Run: headless pygame with SDL's dummy video driver; simulated clock (each Clock.tick advances the game by its frame time, no real sleeping); random seed 0; keys injected as events and as key.get_pressed() state; no mouse input.
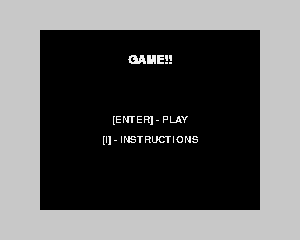
Frame 1 of 4 · flips 1–60 · no input
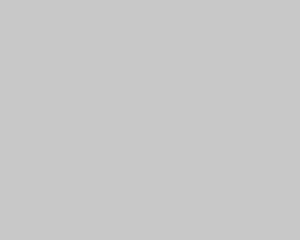
Frame 2 of 4 · flips 61–180 · tapped SPACE, RETURN · held RIGHT (→), D
Frame 3 of 4 · flips 181–300 · held DOWN (↓), S · screen unchanged from frame 2, image omitted
Frame 4 of 4 · flips 301–420 · held LEFT (←), A, UP (↑), W · screen unchanged from frame 3, image omitted

The pygame program that drew these frames:

import pygame as pygame
from sys import exit


def create_text(text, font, colour, position):
    """
    Takes text(limited unicode), font(pygame font object), colour(RGB tuple), position(x,y tuple)
    Returns a surface with text on it, and a rect for that surface.
    Returns in dict with keys 'surface' and 'rect'
    Render using surface.blit(surface, blit)
    """
    _text = font.render(text, False, colour)
    _text_rect = _text.get_rect()
    _text_rect.center = position # place text centered on given position

    return {'surface': _text, 'rect': _text_rect}


def stop():
    """
    Terminate the entire program safely
    """
    pygame.quit() # stop pygame
    exit() # stop python


class Menu:
    def __init__(self, surface, position):
        """
        Creates and manages a menu window on top of the rest of the game
        This needs a surface to render onto. Minimum recommended size (220, 180)
        The window will be placed centered on the position given
        Has three primary states: Main menu 'main', instruction screen 'instructions', paused menu 'paused'
        State can be changed with menu.state variable

        Each cycle:
        Call menu.do()
          - to update and draw the menu onto its own surface
        Call menu.blit(surface)
          - to draw the menu onto its parent surface or the main screen
        Call pygame.screen.update(menu.rect)
          - if only wanting to update the menu. Leaves the rest of the screen frozen.
            call pygame.screen.update() if wanting to update entire screen
        """

        self.state = 'main' # stores the state of the menu, this is used to choose which menu to render
        self.surface = surface # surface to draw all menu object on to
        self.rect = self.surface.get_rect() # dimensions of the surface
        self.resolution = surface.get_size() # tuple of width and height of surface
        self.rect.center = position # place the surface onto the specified location
        self.center = (self.resolution[0]/2, self.resolution[1]/2) # center for object placement reference
        self.bg_colour = (0, 0, 0) # background colour for the menu surface
        # fonts for use in menus
        self.fonts = {
            # font name, size(pt), bold, italic
            'regular': pygame.font.SysFont('Courier New', 15, False, False),
            'heading': pygame.font.SysFont('Courier New', 18, True, False)
        }
        self.text_colour = (240, 240, 240) # colour for all text in menus

        #  Main menu text |
        self.tx_main_heading = create_text(
            'GAME!!', self.fonts['heading'], self.text_colour,
            (self.resolution[0]/2, 30)
        )
        self.tx_play = create_text(
            '[ENTER] - PLAY', self.fonts['regular'], self.text_colour,
            self.center)
        self.tx_instructions = create_text(
            '[I] - INSTRUCTIONS', self.fonts['regular'], self.text_colour,
            (self.center[0], self.center[1]+20)
        )

        #  instructions text |
        self.tx_instruct_heading = create_text(
            'INSTRUCTIONS', self.fonts['heading'], self.text_colour,
            (self.resolution[0]/2, 30)
        )

        # pause menu text |
        self.tx_paused_heading = create_text(
            'PAUSED', self.fonts['heading'], self.text_colour,
            (self.center[0], 30)
        )

    def do(self):
        """
        Looks at the menu state and calls the appropriate method to update and render that menu
        """
        if self.state == 'main':
            self.do_main_menu()
        elif self.state == 'instructions':
            self.do_instruction_menu()
        elif self.state == 'paused':
            self.do_pause_menu() #TODO allow getting to main menu from pause menu

    def blit(self, surface):
        """
        Blits the entire menu onto another surface
        """
        surface.blit(self.surface, self.rect)

    def do_main_menu(self):
        self.surface.fill(self.bg_colour)
        self.surface.blit(self.tx_main_heading['surface'], self.tx_main_heading['rect'])
        self.surface.blit(self.tx_play['surface'], self.tx_play['rect'])
        self.surface.blit(self.tx_instructions['surface'], self.tx_instructions['rect'])

        for event in pygame.event.get():
            if event.type == pygame.QUIT:  #The user closed the window!
                stop()

            if event.type == pygame.KEYDOWN:
                if event.key in [pygame.K_ESCAPE]:
                    stop()
                elif event.key in [pygame.K_i]:
                    self.state = 'instructions'
                elif event.key in [pygame.K_RETURN]:
                    global game_state
                    game_state = 'in game'

    def do_instruction_menu(self):
        self.surface.fill(self.bg_colour)
        self.surface.blit(self.tx_instruct_heading['surface'], self.tx_instruct_heading['rect'])

        for event in pygame.event.get():
            if event.type == pygame.QUIT:  #The user closed the window!
                stop()
            if event.type == pygame.KEYDOWN:
                if event.key in [pygame.K_ESCAPE]:
                    self.state = 'main'

    def do_pause_menu(self):
        self.surface.fill(self.bg_colour)
        self.surface.blit(self.tx_paused_heading['surface'], self.tx_paused_heading['rect'])

        for event in pygame.event.get():
            if event.type == pygame.QUIT:  #The user closed the window!
                stop()
            if event.type == pygame.KEYDOWN:
                if event.key in [pygame.K_ESCAPE]:
                    global game_state
                    game_state = 'in game'


if __name__ == '__main__':
    pygame.font.init() # initialise the pygame font module to allow text rendering
    resolution = (300, 240) # resolution of main window
    screen = pygame.display.set_mode(resolution) # create window
    clock = pygame.time.Clock() # create clock object to keep frames on time
    game_state = 'in menu' # keep track of whether game is in menu or playing

    # create a surface for the menu to display on
    # rendering on a surface allows the game to stay frozen in the background
    menu_surface = pygame.Surface((220, 180))
    menu = Menu(menu_surface, (resolution[0]/2, resolution[1]/2))

    # give main screen a background to demonstrate menu above
    screen.fill((200, 200, 200))
    pygame.display.update()

    while True:
        clock.tick(30) # aim for 30 ticks per second
        if game_state == 'in menu': # if in a menu
            menu.do() # update and draw menu
            menu.blit(screen) # blit menu onto screen
            pygame.display.update(menu.rect) # update only the menu

        elif game_state == 'in game':
            screen.fill((200, 200, 200))

            for event in pygame.event.get():
                if event.type == pygame.QUIT:  #The user closed the window!
                    stop()

                if event.type == pygame.KEYDOWN:
                    if event.key in [pygame.K_ESCAPE]:
                        # the player has paused the game. Enter pause menu
                        game_state = 'in menu'
                        menu.state = 'paused'

            pygame.display.update() # update entire screen
